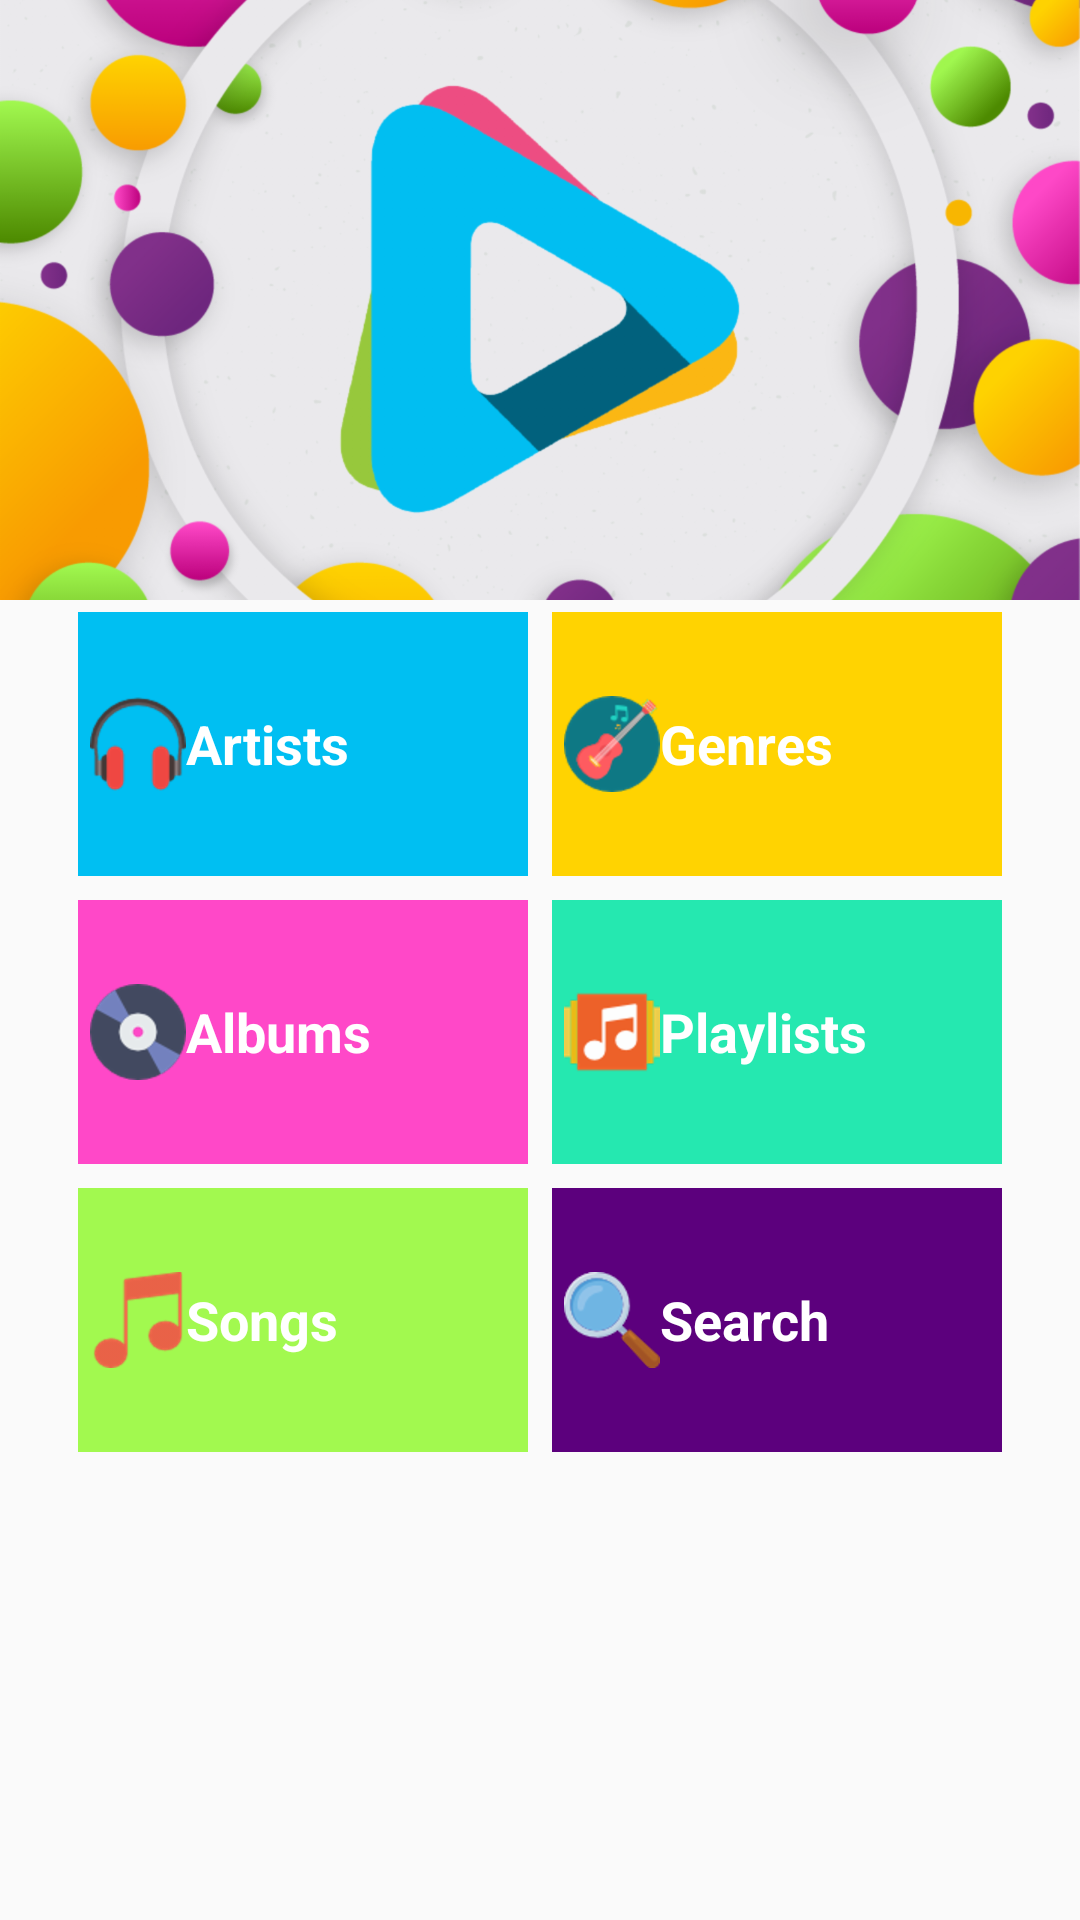

Reconstruct the res/layout file that produces this screen, plus the resources it refers to.
<!-- AndroidManifest.xml: application theme AppTheme -->
<!-- res/layout/activity_main.xml -->
<?xml version="1.0" encoding="utf-8"?>
<ScrollView xmlns:android="http://schemas.android.com/apk/res/android"
    xmlns:app="http://schemas.android.com/apk/res-auto"
    xmlns:tools="http://schemas.android.com/tools"
    android:layout_width="match_parent"
    android:layout_height="match_parent"
    android:orientation="vertical"
    tools:context="com.example.android.musicplayerapp.MainActivity">

    <LinearLayout
        android:layout_width="wrap_content"
        android:layout_height="wrap_content"
        android:orientation="vertical">

        <ImageView
            android:layout_width="wrap_content"
            android:layout_height="200dp"
            android:scaleType="centerCrop"
            android:src="@drawable/background" />

        <LinearLayout
            android:layout_width="wrap_content"
            android:layout_height="wrap_content"
            android:layout_gravity="center">

            <LinearLayout
                android:layout_width="wrap_content"
                android:layout_height="wrap_content"
                android:orientation="vertical">

                <TextView
                    android:id="@+id/artists"
                    style="@style/CategoryStyle"
                    android:background="@color/category_artists"
                    android:drawableLeft="@drawable/artists"
                    android:text="@string/category_artists" />

                <TextView
                    android:id="@+id/albums"
                    style="@style/CategoryStyle"
                    android:background="@color/category_albums"
                    android:drawableLeft="@drawable/albums"
                    android:text="@string/category_albums" />

                <TextView
                    android:id="@+id/songs"
                    style="@style/CategoryStyle"
                    android:background="@color/category_songs"
                    android:drawableLeft="@drawable/songs"
                    android:text="@string/category_songs" />

            </LinearLayout>

            <LinearLayout
                android:layout_width="wrap_content"
                android:layout_height="wrap_content"
                android:orientation="vertical">

                <TextView
                    android:id="@+id/genres"
                    style="@style/CategoryStyle"
                    android:background="@color/category_genres"
                    android:drawableLeft="@drawable/genres"
                    android:text="@string/category_genres" />

                <TextView
                    android:id="@+id/playlist"
                    style="@style/CategoryStyle"
                    android:background="@color/category_playlists"
                    android:drawableLeft="@drawable/playlists"
                    android:text="@string/category_playlists" />

                <TextView
                    android:id="@+id/search"
                    style="@style/CategoryStyle"
                    android:background="@color/category_search"
                    android:drawableLeft="@drawable/search"
                    android:text="@string/category_search" />

            </LinearLayout>

        </LinearLayout>

    </LinearLayout>

</ScrollView>
<!-- resources referenced by this layout -->
<resources>
  <color name="category_albums">#FF48C8</color>
  <color name="category_artists">#00BFF2</color>
  <color name="category_genres">#FFD301</color>
  <color name="category_playlists">#25e8b0</color>
  <color name="category_search">#5C007D</color>
  <color name="category_songs">#A2F94F</color>
  <!-- drawable albums: png bitmap (drawable-hdpi, 2079 bytes) -->
  <!-- drawable artists: png bitmap (drawable-hdpi, 2515 bytes) -->
  <!-- drawable background: png bitmap (drawable, 176969 bytes) -->
  <!-- drawable genres: png bitmap (drawable-hdpi, 3065 bytes) -->
  <!-- drawable playlists: png bitmap (drawable-hdpi, 1654 bytes) -->
  <!-- drawable search: png bitmap (drawable-hdpi, 2888 bytes) -->
  <!-- drawable songs: png bitmap (drawable-hdpi, 1856 bytes) -->
  <string name="category_albums">Albums</string>
  <string name="category_artists">Artists</string>
  <string name="category_genres">Genres</string>
  <string name="category_playlists">Playlists</string>
  <string name="category_search">Search</string>
  <string name="category_songs">Songs</string>
  <style name="CategoryStyle">
          <item name="android:layout_width">150dp</item>
          <item name="android:layout_height">88dp</item>
          <item name="android:gravity">center_vertical</item>
          <item name="android:padding">4dp</item>
          <item name="android:layout_margin">4dp</item>
          <item name="android:textColor">@android:color/white</item>
          <item name="android:textStyle">bold</item>
          <item name="android:textAppearance">?android:textAppearanceMedium</item>
      </style>
  <style name="AppTheme" parent="Theme.AppCompat.Light.DarkActionBar">
          <item name="colorPrimary">@color/primary_color</item>
          <item name="colorPrimaryDark">@color/primary_dark_color</item>
      </style>
  <color name="primary_color">#6BB21C</color>
  <color name="primary_dark_color">#9b9898</color>
</resources>
